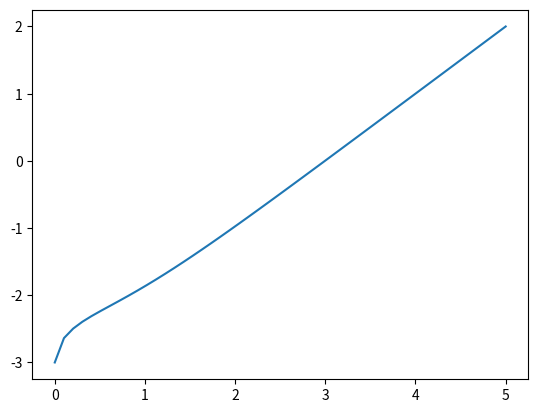

The matplotlib source for this figure:
import math as mt
import numpy as np
import matplotlib.pyplot as plt
def f(x):
    return mt.sqrt(x)*mt.exp(-2*x)+x-3
x = np.linspace(0,5)
y = [f(k) for k in x]
plt.plot(x,y)
plt.show()

# On peut conjecturer pour f(x)=0 que x = 3

## Résolution par dichotomie
def dicho(eps,a0,b0):
    a = a0
    b = b0
    while(b-a>eps):
        m = (b+a)/2
        if (f(m)*f(a)<0):
            b=m
        else:
            a = m
    return ((a+b)/2)
print(dicho(1E-5,0,5))